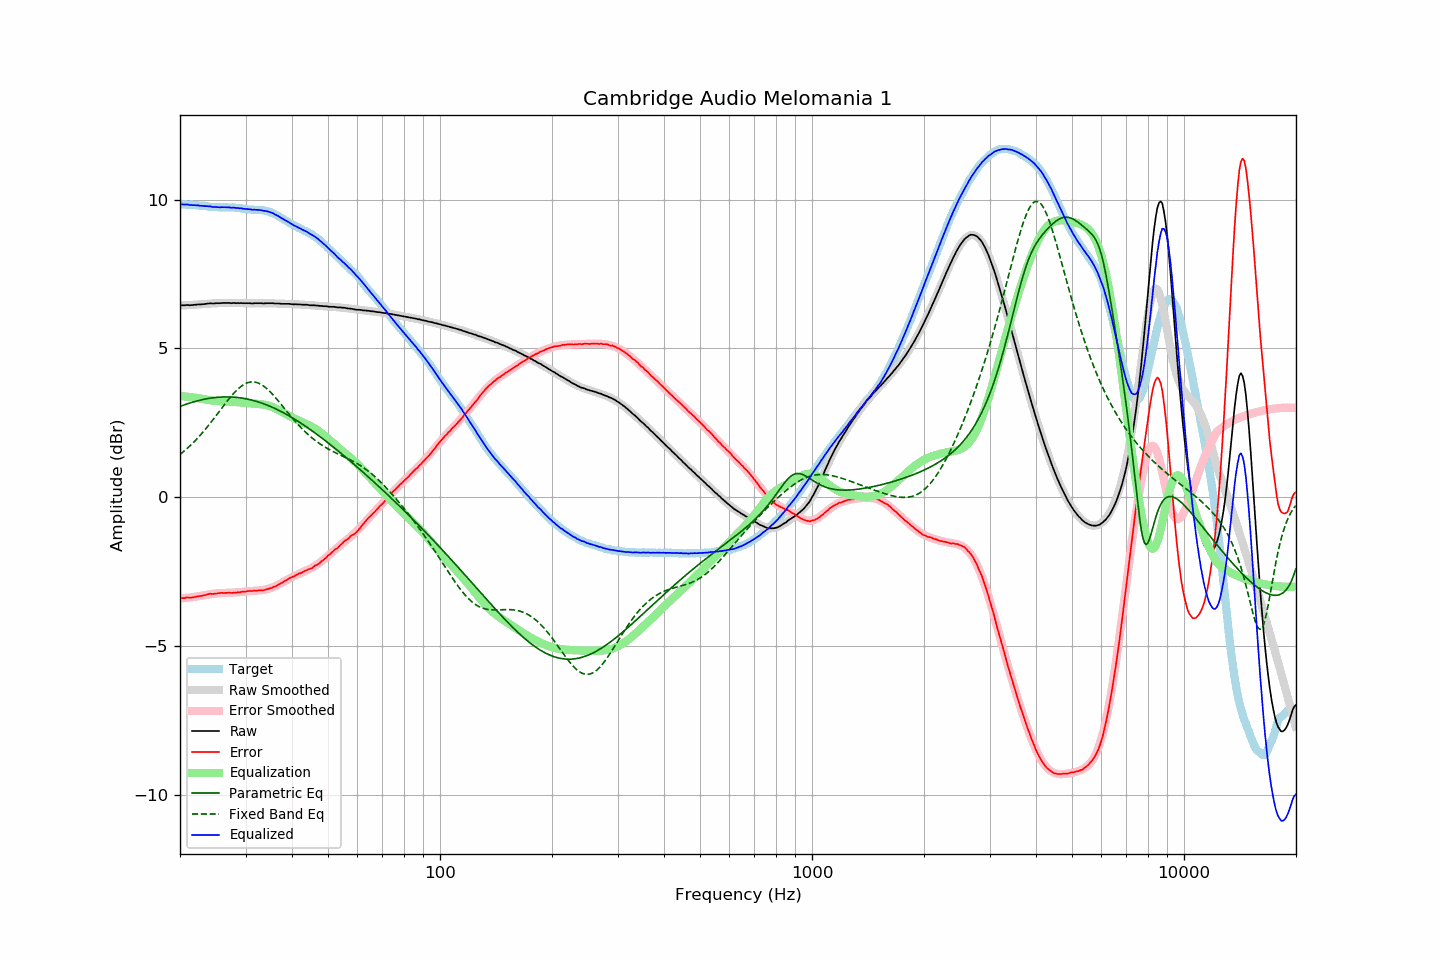

Data behind this chart, as committed beside it:
frequency, raw, error, smoothed, error_smoothed, equalization, parametric_eq, fixed_band_eq, equalized_raw, equalized_smoothed, target
20.00, 6.44, -3.40, 6.44, -3.40, 3.40, 3.05, 1.44, 9.84, 9.84, 9.84
20.20, 6.45, -3.39, 6.44, -3.39, 3.39, 3.07, 1.48, 9.84, 9.84, 9.84
20.40, 6.45, -3.39, 6.44, -3.39, 3.39, 3.09, 1.53, 9.84, 9.83, 9.83
20.61, 6.45, -3.39, 6.45, -3.38, 3.38, 3.11, 1.57, 9.83, 9.83, 9.83
20.81, 6.46, -3.37, 6.45, -3.38, 3.38, 3.13, 1.62, 9.83, 9.83, 9.82
21.02, 6.46, -3.37, 6.45, -3.37, 3.37, 3.15, 1.67, 9.83, 9.83, 9.82
21.23, 6.45, -3.38, 6.46, -3.37, 3.37, 3.16, 1.72, 9.81, 9.82, 9.82
21.44, 6.46, -3.37, 6.46, -3.36, 3.36, 3.18, 1.77, 9.82, 9.82, 9.83
21.66, 6.46, -3.36, 6.46, -3.35, 3.35, 3.20, 1.82, 9.81, 9.82, 9.82
21.87, 6.47, -3.35, 6.47, -3.35, 3.35, 3.21, 1.88, 9.81, 9.81, 9.82
22.09, 6.47, -3.34, 6.47, -3.34, 3.34, 3.23, 1.93, 9.80, 9.81, 9.81
22.31, 6.48, -3.33, 6.47, -3.33, 3.33, 3.24, 1.99, 9.81, 9.80, 9.81
22.54, 6.48, -3.32, 6.48, -3.32, 3.32, 3.25, 2.05, 9.80, 9.80, 9.80
22.76, 6.48, -3.32, 6.48, -3.31, 3.31, 3.27, 2.11, 9.79, 9.79, 9.79
22.99, 6.49, -3.31, 6.49, -3.30, 3.30, 3.28, 2.17, 9.79, 9.79, 9.79
23.22, 6.49, -3.30, 6.49, -3.29, 3.29, 3.29, 2.23, 9.78, 9.78, 9.78
23.45, 6.50, -3.28, 6.49, -3.28, 3.28, 3.30, 2.30, 9.78, 9.78, 9.78
23.69, 6.51, -3.26, 6.50, -3.27, 3.27, 3.31, 2.36, 9.78, 9.77, 9.77
23.92, 6.51, -3.25, 6.50, -3.26, 3.26, 3.32, 2.43, 9.77, 9.76, 9.76
24.16, 6.52, -3.24, 6.51, -3.25, 3.25, 3.33, 2.50, 9.77, 9.76, 9.76
24.40, 6.51, -3.25, 6.51, -3.25, 3.25, 3.34, 2.57, 9.75, 9.76, 9.75
24.65, 6.51, -3.25, 6.51, -3.24, 3.24, 3.34, 2.64, 9.75, 9.75, 9.75
24.89, 6.52, -3.24, 6.52, -3.23, 3.23, 3.35, 2.71, 9.75, 9.75, 9.75
25.14, 6.52, -3.23, 6.52, -3.23, 3.23, 3.36, 2.78, 9.74, 9.75, 9.75
25.39, 6.52, -3.22, 6.52, -3.22, 3.22, 3.36, 2.85, 9.74, 9.74, 9.74
25.65, 6.52, -3.22, 6.52, -3.22, 3.22, 3.36, 2.92, 9.74, 9.74, 9.74
25.91, 6.53, -3.21, 6.52, -3.22, 3.22, 3.37, 2.99, 9.74, 9.74, 9.73
26.16, 6.53, -3.22, 6.52, -3.22, 3.22, 3.37, 3.07, 9.74, 9.74, 9.74
26.43, 6.53, -3.21, 6.52, -3.22, 3.22, 3.37, 3.14, 9.74, 9.74, 9.74
26.69, 6.53, -3.21, 6.52, -3.21, 3.21, 3.37, 3.21, 9.74, 9.74, 9.74
26.96, 6.53, -3.21, 6.52, -3.21, 3.21, 3.37, 3.27, 9.74, 9.74, 9.74
27.23, 6.53, -3.21, 6.52, -3.21, 3.21, 3.37, 3.34, 9.73, 9.73, 9.73
27.50, 6.52, -3.21, 6.52, -3.21, 3.21, 3.37, 3.40, 9.72, 9.73, 9.73
27.77, 6.53, -3.21, 6.52, -3.20, 3.20, 3.36, 3.47, 9.73, 9.73, 9.74
28.05, 6.53, -3.20, 6.52, -3.20, 3.20, 3.36, 3.52, 9.73, 9.72, 9.73
28.33, 6.52, -3.21, 6.52, -3.20, 3.20, 3.36, 3.58, 9.71, 9.72, 9.72
28.62, 6.53, -3.18, 6.52, -3.19, 3.19, 3.35, 3.63, 9.72, 9.71, 9.71
28.90, 6.52, -3.20, 6.52, -3.19, 3.19, 3.34, 3.68, 9.70, 9.71, 9.72
29.19, 6.53, -3.18, 6.52, -3.18, 3.18, 3.34, 3.72, 9.71, 9.70, 9.70
29.48, 6.52, -3.17, 6.52, -3.18, 3.18, 3.33, 3.76, 9.69, 9.70, 9.69
29.78, 6.52, -3.17, 6.52, -3.17, 3.17, 3.32, 3.79, 9.69, 9.69, 9.69
30.08, 6.52, -3.17, 6.52, -3.17, 3.17, 3.31, 3.82, 9.68, 9.68, 9.68
30.38, 6.52, -3.15, 6.52, -3.16, 3.16, 3.30, 3.84, 9.68, 9.68, 9.67
30.68, 6.52, -3.15, 6.52, -3.16, 3.16, 3.29, 3.86, 9.67, 9.67, 9.67
30.99, 6.52, -3.15, 6.51, -3.15, 3.15, 3.27, 3.87, 9.67, 9.67, 9.66
31.30, 6.51, -3.15, 6.51, -3.15, 3.15, 3.26, 3.87, 9.66, 9.66, 9.66
31.61, 6.52, -3.14, 6.51, -3.14, 3.14, 3.24, 3.87, 9.66, 9.66, 9.65
31.93, 6.52, -3.13, 6.51, -3.14, 3.14, 3.23, 3.86, 9.66, 9.66, 9.65
32.24, 6.52, -3.14, 6.51, -3.14, 3.14, 3.21, 3.85, 9.65, 9.65, 9.66
32.57, 6.52, -3.12, 6.51, -3.13, 3.13, 3.20, 3.83, 9.65, 9.65, 9.64
32.89, 6.52, -3.13, 6.52, -3.13, 3.13, 3.18, 3.80, 9.64, 9.64, 9.65
33.22, 6.52, -3.12, 6.52, -3.12, 3.12, 3.16, 3.77, 9.64, 9.64, 9.64
33.55, 6.51, -3.13, 6.52, -3.11, 3.11, 3.14, 3.73, 9.62, 9.63, 9.63
33.89, 6.52, -3.10, 6.52, -3.10, 3.10, 3.12, 3.69, 9.62, 9.62, 9.62
34.23, 6.52, -3.09, 6.52, -3.09, 3.09, 3.10, 3.65, 9.61, 9.61, 9.60
34.57, 6.52, -3.08, 6.51, -3.08, 3.08, 3.08, 3.60, 9.59, 9.59, 9.60
34.92, 6.52, -3.06, 6.51, -3.06, 3.06, 3.06, 3.55, 9.57, 9.57, 9.57
35.27, 6.52, -3.05, 6.51, -3.04, 3.04, 3.03, 3.49, 9.56, 9.55, 9.57
35.62, 6.52, -3.01, 6.51, -3.02, 3.02, 3.01, 3.43, 9.54, 9.53, 9.53
35.97, 6.51, -3.01, 6.51, -3.00, 3.00, 2.98, 3.37, 9.50, 9.50, 9.51
... 635 more rows
